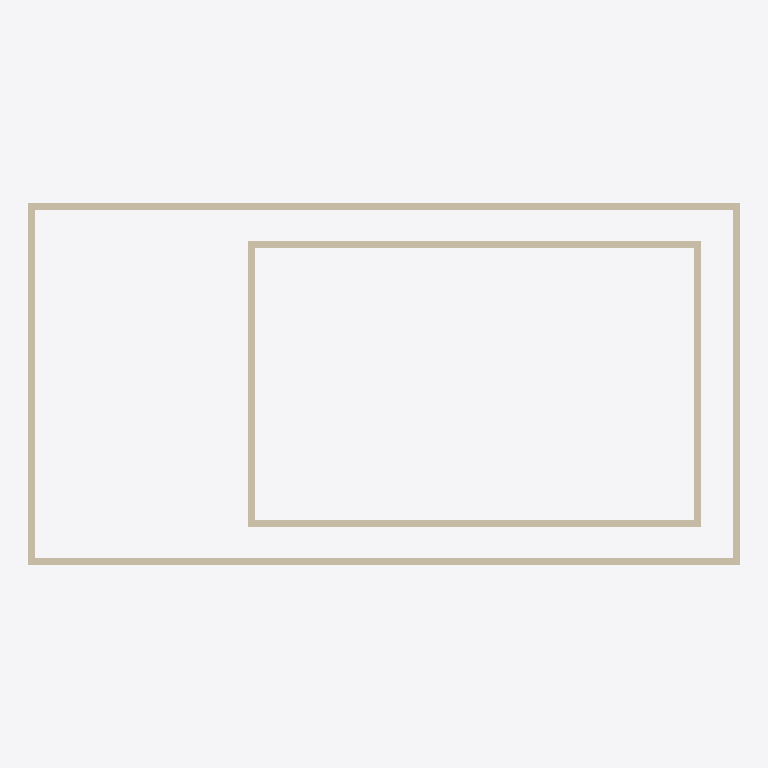
Plan cut of the same IFC building model at storey 'Nivel de Viga' (level 0.50 m, cut at 1.90 m), seen from above with north up, elements coloured by IFC class: 8 walls (beige). Cut surfaces are drawn darker.
Extent 1.0 m × 0.5 m × 1.0 m (x, y, z). Storeys (4): Nivel Inicial at 0.00 m; Nivel de Suelo at 0.13 m; Nivel de Viga at 0.50 m; Nivel de cumbrera at 1.00 m. Elements (9): 8 IfcWallStandardCase, 1 IfcSlab.

HEADER;
FILE_DESCRIPTION(('ViewDefinition [CoordinationView_V2.0]','RevitIdentifiers [VersionGUID: bbb7d247-[number]-911a-ca72e6778f13, NumberOfSaves: 12]','CoordinateReference [CoordinateBase: Shared Coordinates]'),'2;1');
FILE_NAME('0001','2025-09-07T20:13:00-05:00',(''),(''),'ODA SDAI 24.3','Autodesk Revit 24.1.11.26 (ENU) - IFC 24.1.11.26','');
FILE_SCHEMA(('IFC2X3'));
ENDSEC;
DATA;
#103=IFCPROJECT('1nirGloYf2JB$sTircHFX4',#18,'0001',$,$,'Project Name','Project Status',(#98),#95);
#126=IFCSITE('1nirGloYf2JB$sTircHFX6',#18,'Default',$,$,#125,$,$,.ELEMENT.,$,$,$,$,$);
#108=IFCBUILDING('1nirGloYf2JB$sTircHFX5',#18,'',$,$,#106,$,'',.ELEMENT.,$,$,$);
#111=IFCBUILDINGSTOREY('2qYKvFEvH4cPghyPNWjrjp',#18,'Nivel Inicial',$,'Level:8mm Head',#110,$,'Nivel Inicial',.ELEMENT.,0.0);
#115=IFCBUILDINGSTOREY('3Aw$FV5MbAufEo59pkoNgA',#18,'Nivel de Suelo',$,'Level:8mm Head',#114,$,'Nivel de Suelo',.ELEMENT.,0.12999999999999998);
#119=IFCBUILDINGSTOREY('3kSL0VGKv3gxJCujeqtuJj',#18,'Nivel de Viga',$,'Level:8mm Head',#118,$,'Nivel de Viga',.ELEMENT.,0.49999999999999994);
#123=IFCBUILDINGSTOREY('2qYKvFEvH4cPghyPNWjrgR',#18,'Nivel de cumbrera',$,'Level:8mm Head',#122,$,'Nivel de cumbrera',.ELEMENT.,0.9999999999999999);
#145=IFCWALLSTANDARDCASE('13Ug5y9AvAdfZvBKRuY1fQ',#18,'Basic Wall:Pared Invernadero:306343',$,'Basic Wall:Pared Invernadero',#129,#144,'306343');
#182=IFCWALLSTANDARDCASE('13Ug5y9AvAdfZvBKRuY1kQ',#18,'Basic Wall:Pared Invernadero:306535',$,'Basic Wall:Pared Invernadero',#170,#181,'306535');
#249=IFCWALLSTANDARDCASE('13Ug5y9AvAdfZvBKRuY0LZ',#18,'Basic Wall:Pared Invernadero:308126',$,'Basic Wall:Pared Invernadero',#237,#248,'308126');
#293=IFCWALLSTANDARDCASE('13Ug5y9AvAdfZvBKRuY0B4',#18,'Basic Wall:Pared Invernadero:308281',$,'Basic Wall:Pared Invernadero',#281,#292,'308281');
#204=IFCWALLSTANDARDCASE('13Ug5y9AvAdfZvBKRuY1XT',#18,'Basic Wall:Pared Invernadero:306848',$,'Basic Wall:Pared Invernadero',#192,#203,'306848');
#227=IFCWALLSTANDARDCASE('13Ug5y9AvAdfZvBKRuY1c6',#18,'Basic Wall:Pared Invernadero:307067',$,'Basic Wall:Pared Invernadero',#215,#226,'307067');
#271=IFCWALLSTANDARDCASE('13Ug5y9AvAdfZvBKRuY0Kb',#18,'Basic Wall:Pared Invernadero:308184',$,'Basic Wall:Pared Invernadero',#259,#270,'308184');
#315=IFCWALLSTANDARDCASE('13Ug5y9AvAdfZvBKRuY0CM',#18,'Basic Wall:Pared Invernadero:308715',$,'Basic Wall:Pared Invernadero',#303,#314,'308715');
ENDSEC;